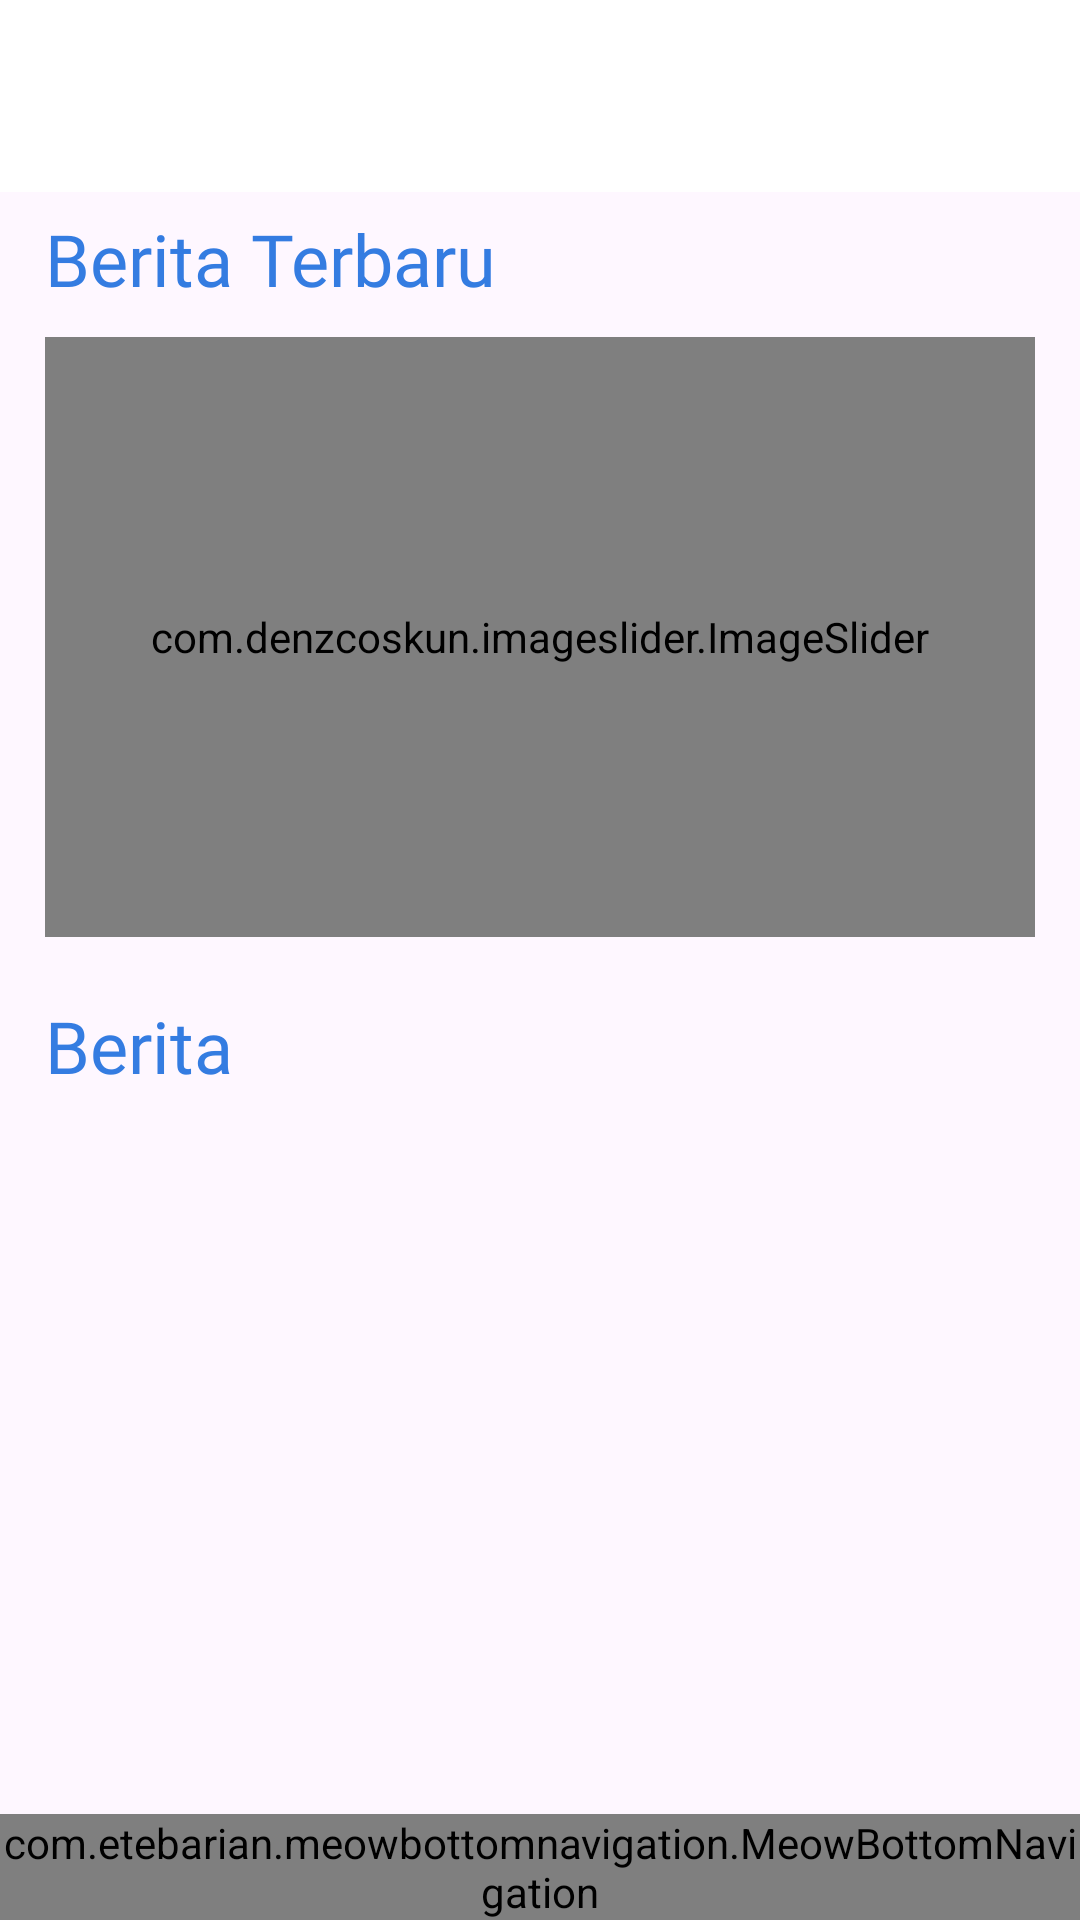

Reconstruct the res/layout file that produces this screen, plus the resources it refers to.
<!-- AndroidManifest.xml: application theme Theme.DBandeng -->
<!-- res/layout/activity_landing_page_news.xml -->
<?xml version="1.0" encoding="utf-8"?>
<RelativeLayout
    xmlns:android="http://schemas.android.com/apk/res/android"
    xmlns:app="http://schemas.android.com/apk/res-auto"
    xmlns:tools="http://schemas.android.com/tools"
    android:layout_width="match_parent"
    android:layout_height="match_parent"
    tools:context=".landing_page_news">
    <include
        android:id="@+id/news_toolbar"
        layout="@layout/toolbar"
    />
    <LinearLayout
        android:layout_marginTop="70dp"
        android:layout_width="match_parent"
        android:layout_height="match_parent"
        android:orientation="vertical"
        android:layout_above="@+id/bottomNavigation"
    >
        <TextView
            android:layout_width="wrap_content"
            android:layout_height="wrap_content"
            android:text="Berita Terbaru"
            android:layout_marginLeft="15dp"
            android:fontFamily="@font/poppins_bold"
            android:textColor="#347CE1"
            android:textSize="24dp"
            android:layout_marginBottom="10dp"
        />
        <com.denzcoskun.imageslider.ImageSlider
            android:id="@+id/image_slider"
            app:iss_corner_radius="14"
            android:layout_marginHorizontal="15dp"
            android:layout_width="match_parent"
            android:layout_height="200dp"
            app:iss_auto_cycle="true"
            app:iss_period="1000"
            app:iss_delay="1000"
            app:iss_no_dots="true"
            app:iss_title_background="@drawable/title_holder_news"
            app:iss_text_align="CENTER"/>
        <TextView
            android:layout_marginTop="20dp"
            android:layout_width="wrap_content"
            android:layout_height="wrap_content"
            android:text="Berita"
            android:layout_marginLeft="15dp"
            android:fontFamily="@font/poppins_bold"
            android:textColor="#347CE1"
            android:textSize="24dp"
            android:layout_marginBottom="10dp"
        />
        <androidx.recyclerview.widget.RecyclerView
            android:id="@+id/news_recycle"
            android:layout_width="match_parent"
            android:layout_height="wrap_content"
            android:orientation="vertical"
        />
    </LinearLayout>
    <com.etebarian.meowbottomnavigation.MeowBottomNavigation
        android:id="@+id/bottomNavigation"
        android:layout_width="match_parent"
        android:layout_height="wrap_content"
        android:layout_alignParentBottom="true"
        app:mbn_circleColor="#00C2FF"
        app:mbn_backgroundBottomColor="#ffffff"
        app:mbn_countBackgroundColor="#ff6f00"
        app:mbn_countTextColor="#ffffff"
        app:mbn_rippleColor="#2f424242"
        app:mbn_selectedIconColor="#000000"
        app:mbn_shadowColor="#1f212121"  />
</RelativeLayout>
<!-- res/layout/toolbar.xml (included above) -->
<?xml version="1.0" encoding="utf-8"?>
<androidx.appcompat.widget.Toolbar
    xmlns:android="http://schemas.android.com/apk/res/android"
    android:layout_width="match_parent"
    android:layout_height="wrap_content"
    android:background="@color/white"
>

</androidx.appcompat.widget.Toolbar>
<!-- resources referenced by this layout -->
<resources>
  <color name="white">#FFFFFFFF</color>
  <!-- drawable title_holder_news: png bitmap (drawable, 408 bytes) -->
  <style name="Theme.DBandeng" parent="Base.Theme.DBandeng" />
  <style name="Base.Theme.DBandeng" parent="Theme.Material3.DayNight.NoActionBar">
          
          <item name="colorPrimary">@color/light_blue</item>
          <item name="colorPrimaryVariant">@color/light_blue</item>
          <item name="android:statusBarColor" tools:targetApi="l">?attr/colorPrimaryVariant</item>
          
      </style>
  <color name="light_blue">#1291EB</color>
</resources>
